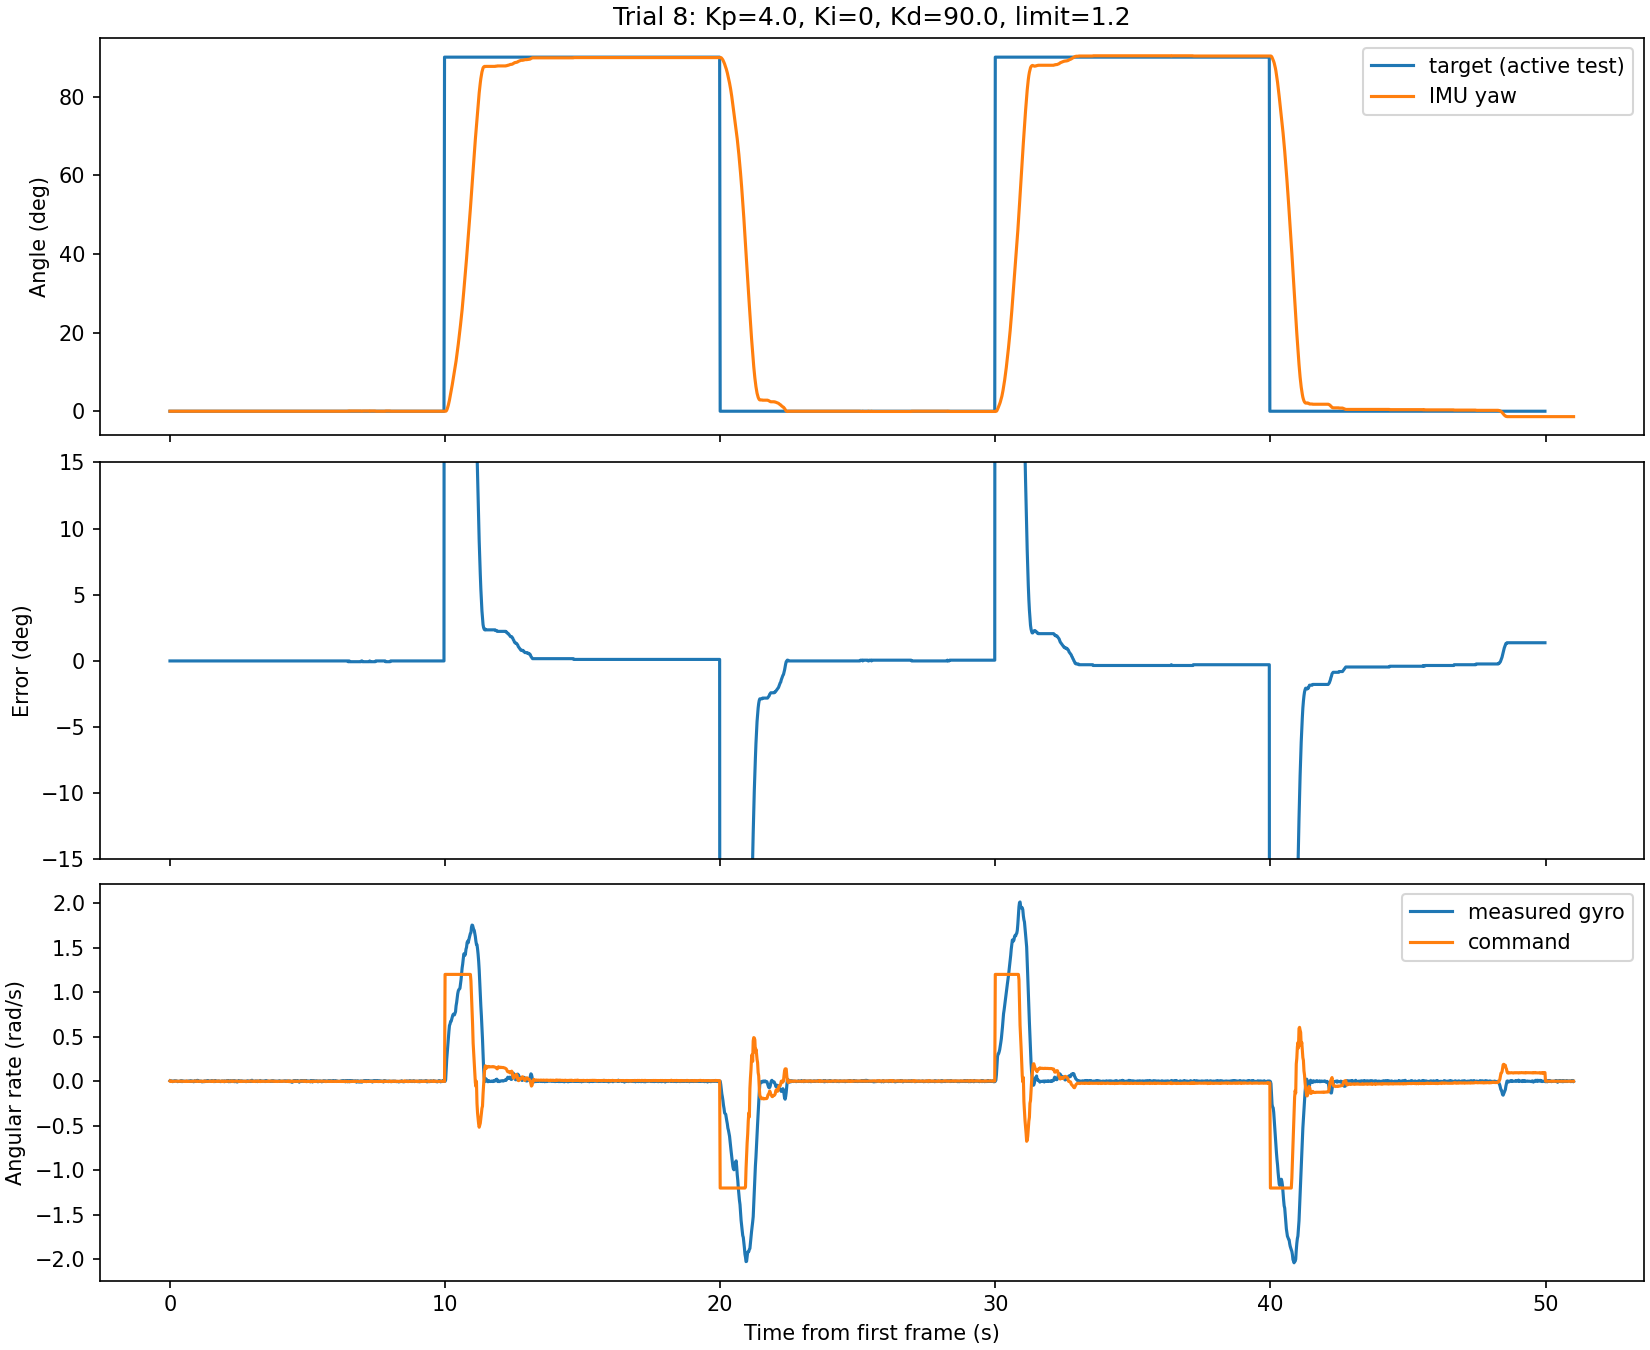

The table this chart was drawn from, first rows:
trial, time_ms, segment, state, target_mrad, yaw_mrad, gz_mradps, omega_mradps, tx_ret, imu_errors
8, 16195, 0, 1, 0, 0, 4, 2, 0, 0
8, 16215, 0, 1, 0, 0, -1, -1, 0, 0
8, 16235, 0, 1, 0, 0, 0, 2, 0, 0
8, 16255, 0, 1, 0, 0, 4, -2, 0, 0
8, 16275, 0, 1, 0, 0, -3, -1, 0, 0
8, 16295, 0, 1, 0, 0, -5, -2, 0, 0
8, 16315, 0, 1, 0, 0, 0, -1, 0, 0
8, 16335, 0, 1, 0, 0, 3, -2, 0, 0
8, 16355, 0, 1, 0, 0, 5, -1, 0, 0
8, 16375, 0, 1, 0, 0, 2, -1, 0, 0
8, 16395, 0, 1, 0, 0, 4, 1, 0, 0
8, 16415, 0, 1, 0, 0, 5, 0, 0, 0
8, 16435, 0, 1, 0, 0, 3, 0, 0, 0
8, 16455, 0, 1, 0, 0, 0, 1, 0, 0
8, 16475, 0, 1, 0, 0, -5, -1, 0, 0
8, 16495, 0, 1, 0, 0, -2, -1, 0, 0
8, 16515, 0, 1, 0, 0, -2, -2, 0, 0
8, 16535, 0, 1, 0, 0, 0, -1, 0, 0
8, 16555, 0, 1, 0, 0, 0, 1, 0, 0
8, 16575, 0, 1, 0, 0, 2, 1, 0, 0
8, 16595, 0, 1, 0, 0, -3, -2, 0, 0
8, 16615, 0, 1, 0, 0, 5, 0, 0, 0
8, 16635, 0, 1, 0, 0, -5, -1, 0, 0
8, 16655, 0, 1, 0, 0, 0, 1, 0, 0
8, 16675, 0, 1, 0, 0, 2, -1, 0, 0
8, 16695, 0, 1, 0, 0, 1, -1, 0, 0
8, 16715, 0, 1, 0, 0, -1, -2, 0, 0
8, 16735, 0, 1, 0, 0, -1, 0, 0, 0
8, 16755, 0, 1, 0, 0, -2, -2, 0, 0
8, 16775, 0, 1, 0, 0, -2, -3, 0, 0
8, 16795, 0, 1, 0, 0, 0, 3, 0, 0
8, 16815, 0, 1, 0, 0, -1, 1, 0, 0
8, 16835, 0, 1, 0, 0, 1, -1, 0, 0
8, 16855, 0, 1, 0, 0, -2, -1, 0, 0
8, 16875, 0, 1, 0, 0, 0, -3, 0, 0
8, 16895, 0, 1, 0, 0, -1, -1, 0, 0
8, 16915, 0, 1, 0, 0, 3, 0, 0, 0
8, 16935, 0, 1, 0, 0, 5, -1, 0, 0
8, 16955, 0, 1, 0, 0, -3, -1, 0, 0
8, 16975, 0, 1, 0, 0, 1, -1, 0, 0
8, 16995, 0, 1, 0, 0, -3, 0, 0, 0
8, 17015, 0, 1, 0, 0, 1, 0, 0, 0
8, 17035, 0, 1, 0, 0, -2, -1, 0, 0
8, 17055, 0, 1, 0, 0, -6, 0, 0, 0
8, 17075, 0, 1, 0, 0, -4, 0, 0, 0
8, 17095, 0, 1, 0, 0, 6, 0, 0, 0
8, 17115, 0, 1, 0, 0, 4, 3, 0, 0
8, 17135, 0, 1, 0, 0, -2, 2, 0, 0
8, 17155, 0, 1, 0, 0, -2, -2, 0, 0
8, 17175, 0, 1, 0, 0, -2, -1, 0, 0
8, 17195, 0, 1, 0, 0, 10, 2, 0, 0
8, 17215, 0, 1, 0, 0, 0, -1, 0, 0
8, 17235, 0, 1, 0, 0, 0, 0, 0, 0
8, 17255, 0, 1, 0, 0, -3, 1, 0, 0
8, 17275, 0, 1, 0, 0, 1, 1, 0, 0
8, 17295, 0, 1, 0, 0, -2, -2, 0, 0
8, 17315, 0, 1, 0, 0, 0, -2, 0, 0
8, 17335, 0, 1, 0, 0, 1, -1, 0, 0
8, 17355, 0, 1, 0, 0, -7, 0, 0, 0
8, 17375, 0, 1, 0, 0, -5, -2, 0, 0
... 2,492 more rows
